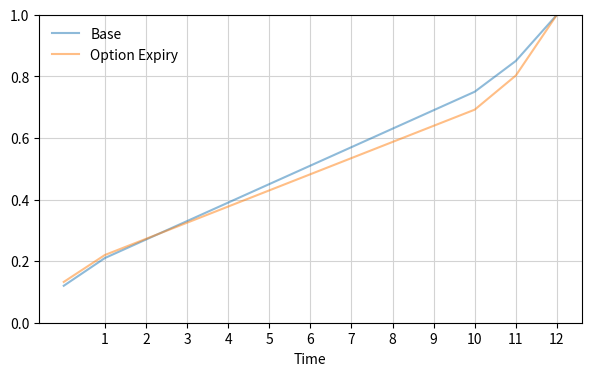

Write the Python code that produced this figure. (Note: this script raises an exception after producing the figure.)
import numpy as np
from matplotlib import pyplot as plt
from numpy import arange


def volume_profile_obj_norm():
    """
    :return:    Basic curve object
    """

    v = [0] * 13
    v[0] = 0.12
    v[1] = 0.09
    v[11] = 0.10
    v[12] = 0.15

    for i in arange(2, 11):
        v[i] = (1 - (0.12 + 0.09 + 0.1 + 0.15)) / 9  # Sums to 1.0
    v = np.array(v)

    o_adj = [0] * 13
    o_adj[0] = 0.02
    o_adj[1] = 0.005
    o_adj = np.array(o_adj) - np.array(o_adj).mean()

    c_adj = [0] * 13
    c_adj[11] = 0.01
    c_adj[12] = 0.03
    c_adj = np.array(c_adj) - np.array(c_adj).mean()

    auct_avgdev = [0.01, 0.01, 0.09, 0.06]

    Dict = {'base_curve': v, 'o_adj': o_adj, 'c_adj': c_adj, 'auct_avgdev': auct_avgdev}

    return Dict


def plot_volume_profile(openRatio=0.02, closeRatio=0.2):
    vpobj = volume_profile_obj_norm()
    z_open = (openRatio - vpobj['auct_avgdev'][0]) / vpobj['auct_avgdev'][1]
    z_close = (closeRatio - vpobj['auct_avgdev'][2]) / vpobj['auct_avgdev'][3]

    fit = vpobj['base_curve'] + vpobj['o_adj'] * z_open + vpobj['c_adj'] * z_close
    base = vpobj['base_curve']

    fit = fit / fit.sum()

    fig = plt.figure(figsize=(7, 4))
    ax = fig.add_subplot(1, 1, 1)

    ax.plot(base.cumsum(), label='Base', alpha=0.5)
    ax.plot(fit.cumsum(), label='Option Expiry', alpha=0.5)

    ax.set_ylim([0, 1])
    ax.set_xticks(arange(1, 13))
    # ax.set_xticklabels(["ABC"]*12)

    plt.xlabel("Time")

    ax.grid(color='lightgrey')
    ax.legend(frameon=False, fontsize=10)

    fig_file = "C:/temp/volume_profile_curve.jpg"
    print("saving %s" % fig_file)
    plt.savefig(fig_file)
    # plt.show()

    return fit


# def intraday_time_grid():
#     """ Add xlabels """
#     pass


if __name__ == '__main__':

    plot_volume_profile()

